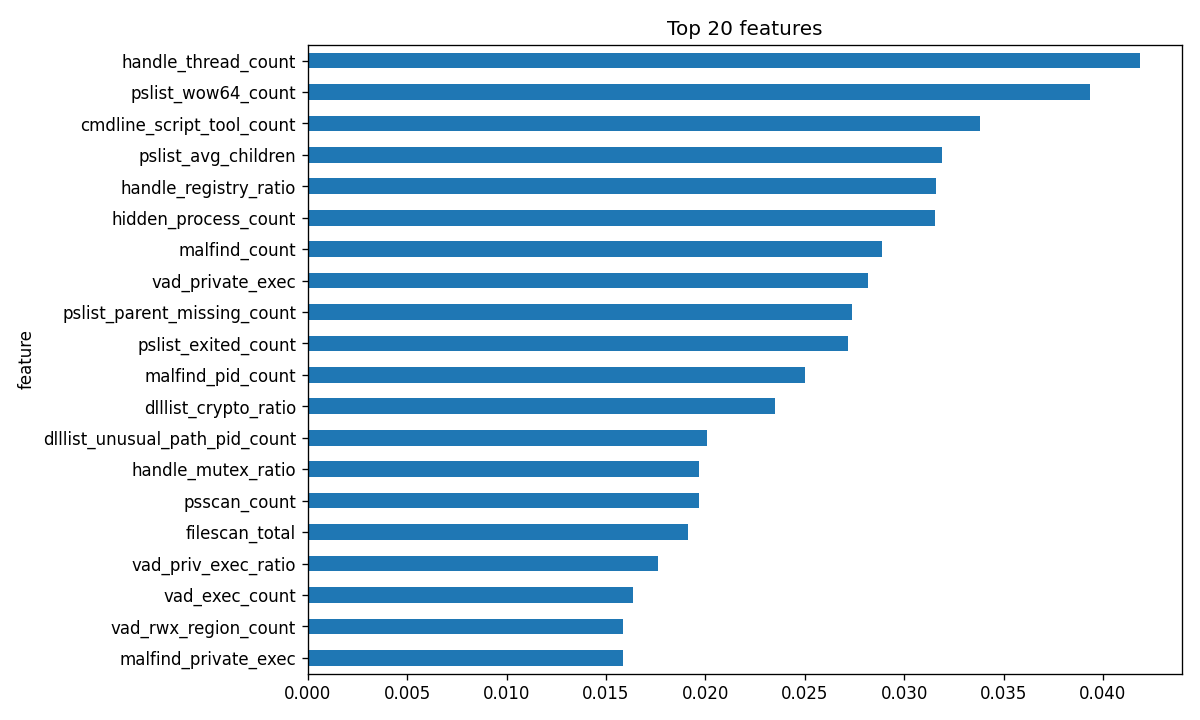

The file beside this chart, header and first rows:
feature, importance
handle_thread_count, 0.04188
pslist_wow64_count, 0.03934
cmdline_script_tool_count, 0.0338
pslist_avg_children, 0.03191
handle_registry_ratio, 0.03158
hidden_process_count, 0.03153
malfind_count, 0.02886
vad_private_exec, 0.0282
pslist_parent_missing_count, 0.02739
pslist_exited_count, 0.02719
malfind_pid_count, 0.02501
dlllist_crypto_ratio, 0.02352
dlllist_unusual_path_pid_count, 0.0201
handle_mutex_ratio, 0.0197
psscan_count, 0.01969
filescan_total, 0.01915
vad_priv_exec_ratio, 0.01761
vad_exec_count, 0.01637
vad_rwx_region_count, 0.01587
malfind_private_exec, 0.01583
vad_pid_count, 0.01571
vad_rwx_ratio, 0.01522
malfind_rwx_region_count, 0.01477
vad_private_pid_count, 0.01436
cmdline_with_args, 0.0143
vad_private_region_count, 0.01368
handle_mutex_count, 0.01353
ldrmodules_max_per_process, 0.01305
pslist_avg_threads, 0.01294
pslist_count, 0.01277
cmdline_suspicious_count, 0.01235
vad_total, 0.01222
dlllist_crypto_hit_count, 0.01213
malfind_private, 0.01181
cmdline_unusual_dir_count, 0.01139
handle_file_count, 0.01102
vad_max_regions_per_process, 0.01064
cmdline_avg_length, 0.01022
handle_registry_count, 0.009767
dlllist_crypto_pid_count, 0.009564
handle_process_count, 0.00933
pslist_unique_names, 0.009315
dlllist_total, 0.008935
malfind_rwx_pid_count, 0.008504
cmdline_count, 0.008413
cmdline_unusual_dir_ratio, 0.008129
dlllist_avg_per_process, 0.007988
dlllist_unusual_path_hit_count, 0.007932
ldrmodules_suspicious_path_pid_count, 0.007877
malfind_max_regions_per_process, 0.007746
ldrmodules_not_in_init, 0.007239
dlllist_unusual_path_ratio, 0.007069
malfind_rwx_ratio, 0.00702
vad_exec_ratio, 0.00697
vad_private_ratio, 0.006861
handle_file_ratio, 0.006378
dlllist_unique_dlls, 0.006278
dlllist_avg_load_total_per_process, 0.006237
ldrmodules_not_in_load, 0.005857
dlllist_non_system, 0.005836
... 20 more rows
